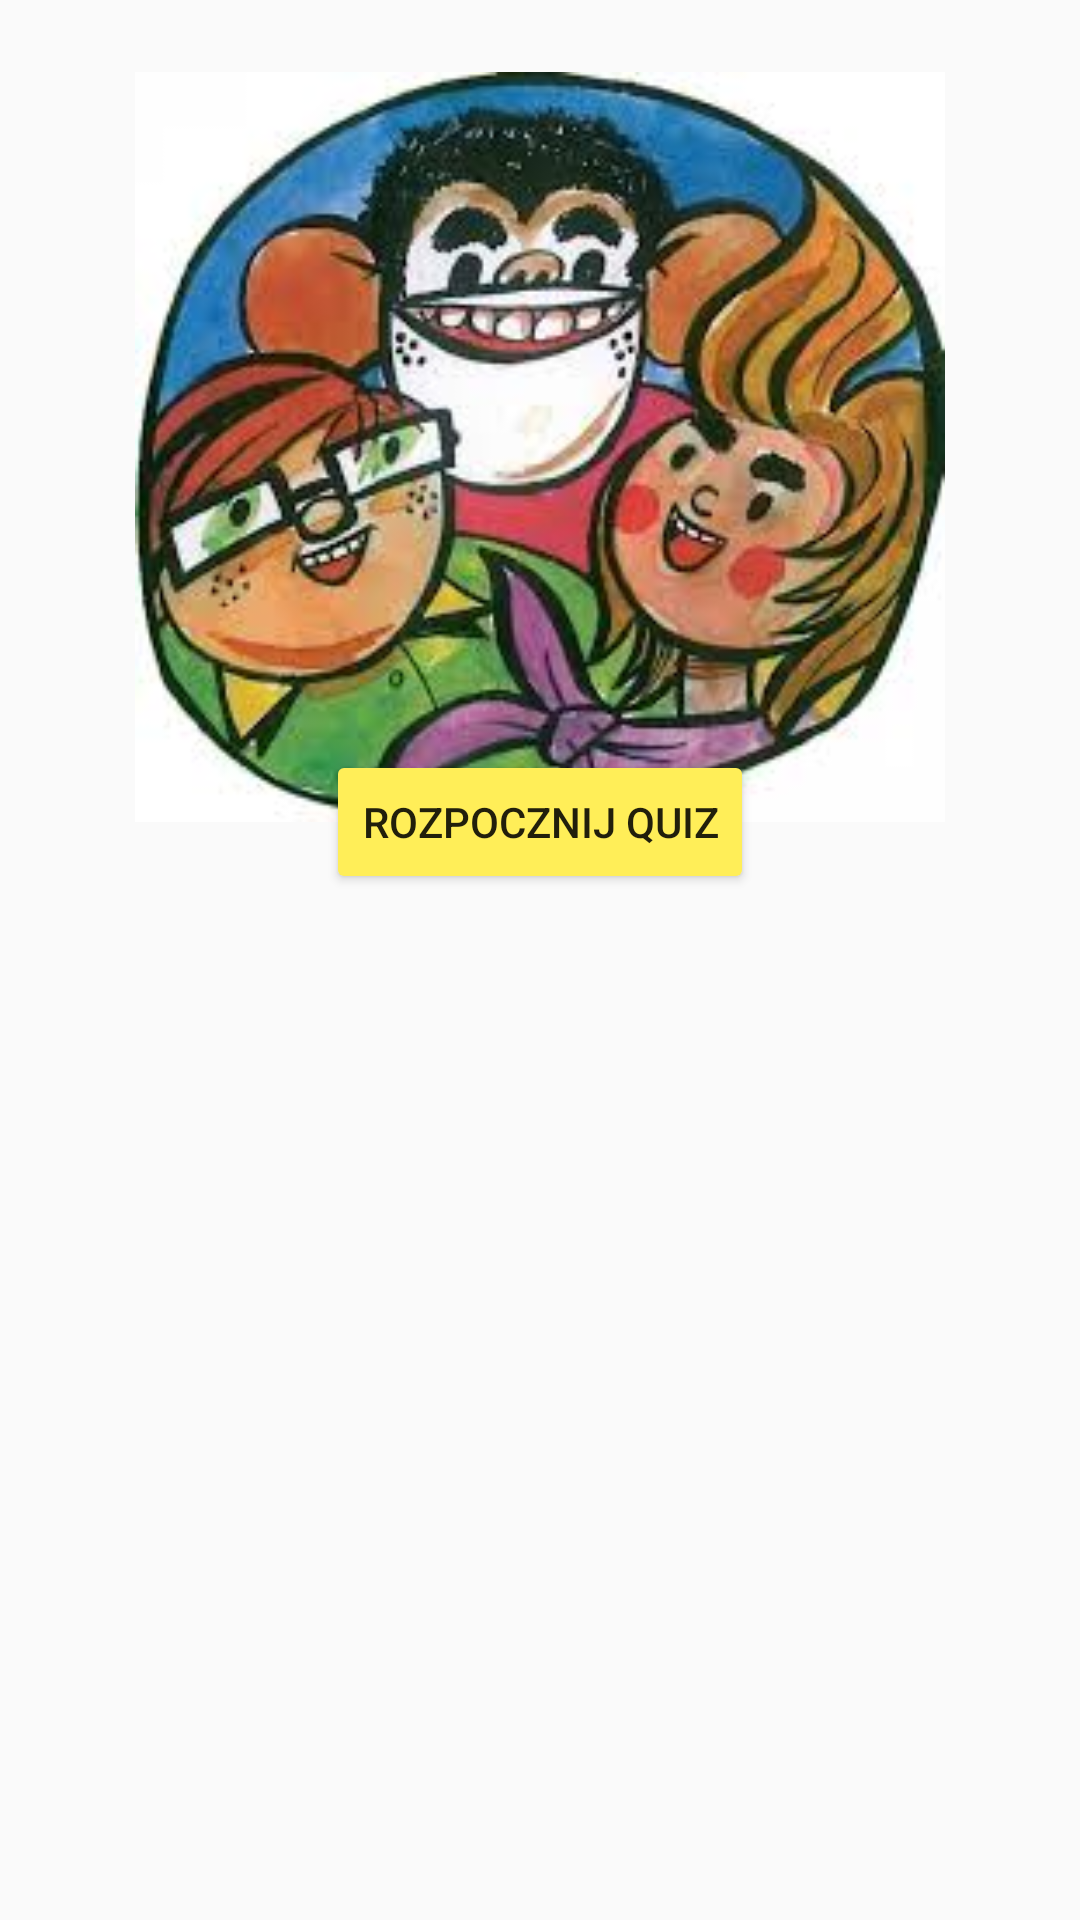

Layout XML and referenced resources for this Android screen:
<!-- AndroidManifest.xml: application theme AppTheme -->
<!-- res/layout/activity_main.xml -->
<?xml version="1.0" encoding="utf-8"?>
<ScrollView xmlns:android="http://schemas.android.com/apk/res/android"
    xmlns:tools="http://schemas.android.com/tools"
    android:layout_width="match_parent"
    android:layout_height="match_parent"
    tools:context="com.example.android.tytusquiz.MainActivity">

    <RelativeLayout
        android:id="@+id/activity_main"
        android:layout_width="match_parent"
        android:layout_height="wrap_content"
        android:paddingBottom="@dimen/activity_vertical_margin"
        android:paddingLeft="@dimen/activity_horizontal_margin"
        android:paddingRight="@dimen/activity_horizontal_margin"
        android:paddingTop="@dimen/activity_vertical_margin">

        <ImageView
            android:id="@+id/image_start"
            android:layout_width="match_parent"
            android:layout_height="250dp"
            android:layout_centerInParent="true"
            android:contentDescription="@string/welcome"
            android:scaleType="fitCenter"
            android:src="@drawable/img_start" />

        <Button
            android:layout_width="wrap_content"
            android:layout_height="wrap_content"
            android:layout_below="@id/image_start"
            android:layout_centerHorizontal="true"
            android:onClick="openQuestionnaire"
            android:text="@string/start_quiz" />

    </RelativeLayout>
</ScrollView>
<!-- resources referenced by this layout -->
<resources>
  <!-- drawable img_start: jpg bitmap (drawable, 13990 bytes) -->
  <string name="start_quiz">Rozpocznij quiz</string>
  <string name="welcome">Witaj podróżniku!</string>
  <style name="AppTheme" parent="Theme.AppCompat.Light">
          <item name="colorPrimary">#FFEB3B</item>
          <item name="colorPrimaryDark">#FBC02D</item>
          <item name="colorAccent">#CDDC39</item>
          <item name="colorButtonNormal">#FFEE58</item>
  
      </style>
</resources>
